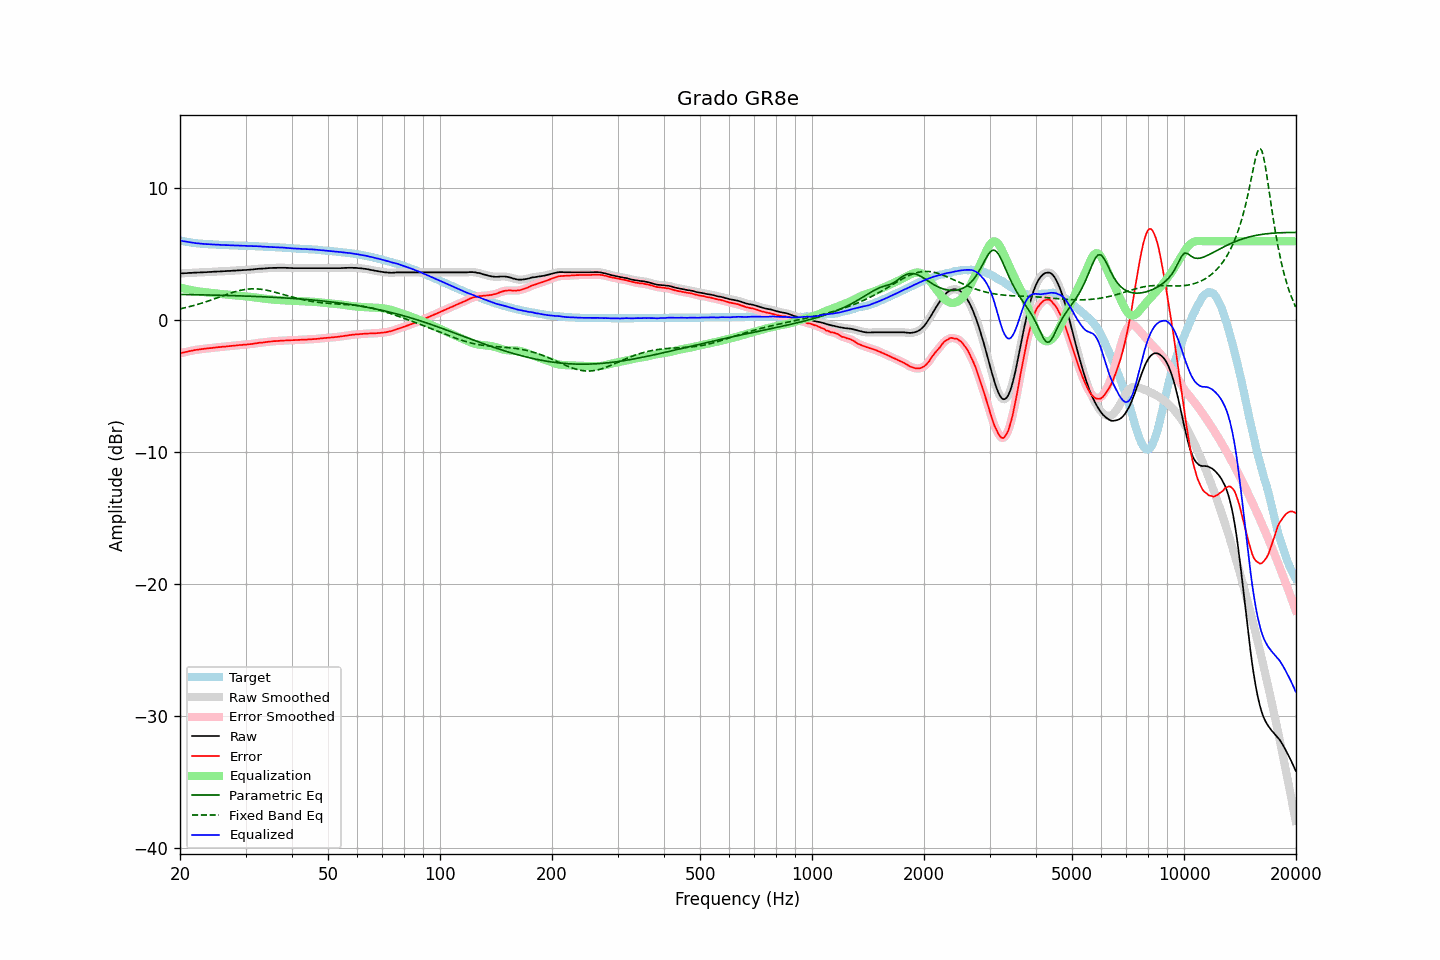

The file beside this chart, header and first rows:
frequency, raw, error, smoothed, error_smoothed, equalization, parametric_eq, fixed_band_eq, equalized_raw, equalized_smoothed, target
20.00, 3.56, -2.49, 3.57, -2.49, 2.49, 1.97, 0.88, 6.06, 6.06, 6.06
20.20, 3.57, -2.45, 3.57, -2.46, 2.46, 1.97, 0.91, 6.04, 6.03, 6.03
20.40, 3.57, -2.43, 3.58, -2.43, 2.43, 1.97, 0.93, 6.01, 6.01, 6.01
20.61, 3.58, -2.40, 3.58, -2.41, 2.40, 1.96, 0.96, 5.99, 5.98, 5.99
20.81, 3.58, -2.38, 3.59, -2.38, 2.37, 1.96, 0.99, 5.96, 5.96, 5.97
21.02, 3.59, -2.35, 3.59, -2.35, 2.35, 1.96, 1.02, 5.94, 5.94, 5.95
21.23, 3.60, -2.32, 3.60, -2.32, 2.32, 1.96, 1.05, 5.93, 5.92, 5.93
21.44, 3.60, -2.30, 3.61, -2.30, 2.30, 1.96, 1.08, 5.90, 5.91, 5.91
21.66, 3.61, -2.27, 3.61, -2.27, 2.27, 1.95, 1.12, 5.89, 5.89, 5.89
21.87, 3.62, -2.25, 3.62, -2.25, 2.25, 1.95, 1.15, 5.88, 5.87, 5.87
22.09, 3.62, -2.23, 3.63, -2.23, 2.23, 1.95, 1.18, 5.86, 5.86, 5.85
22.31, 3.63, -2.21, 3.63, -2.21, 2.21, 1.95, 1.22, 5.85, 5.84, 5.84
22.54, 3.63, -2.20, 3.64, -2.20, 2.19, 1.94, 1.26, 5.83, 5.83, 5.83
22.76, 3.64, -2.18, 3.64, -2.18, 2.18, 1.94, 1.29, 5.82, 5.82, 5.82
22.99, 3.64, -2.17, 3.65, -2.16, 2.16, 1.94, 1.33, 5.81, 5.81, 5.81
23.22, 3.65, -2.15, 3.65, -2.15, 2.15, 1.94, 1.37, 5.80, 5.80, 5.80
23.45, 3.65, -2.14, 3.66, -2.13, 2.13, 1.93, 1.41, 5.79, 5.79, 5.79
23.69, 3.66, -2.11, 3.66, -2.12, 2.12, 1.93, 1.45, 5.78, 5.78, 5.78
23.92, 3.67, -2.10, 3.67, -2.11, 2.10, 1.93, 1.49, 5.78, 5.78, 5.78
24.16, 3.67, -2.09, 3.68, -2.09, 2.09, 1.93, 1.53, 5.77, 5.77, 5.77
24.40, 3.68, -2.08, 3.69, -2.08, 2.08, 1.92, 1.58, 5.76, 5.76, 5.77
24.65, 3.69, -2.06, 3.69, -2.07, 2.06, 1.92, 1.62, 5.76, 5.76, 5.76
24.89, 3.70, -2.05, 3.70, -2.05, 2.05, 1.92, 1.66, 5.75, 5.75, 5.75
25.14, 3.70, -2.04, 3.71, -2.04, 2.04, 1.91, 1.71, 5.74, 5.74, 5.74
25.39, 3.71, -2.02, 3.71, -2.02, 2.02, 1.91, 1.75, 5.74, 5.74, 5.73
25.65, 3.71, -2.02, 3.72, -2.01, 2.01, 1.91, 1.80, 5.73, 5.73, 5.73
25.91, 3.72, -2.00, 3.72, -2.00, 2.00, 1.91, 1.84, 5.72, 5.72, 5.72
26.16, 3.73, -1.98, 3.73, -1.99, 1.99, 1.90, 1.88, 5.72, 5.72, 5.72
26.43, 3.73, -1.98, 3.74, -1.98, 1.98, 1.90, 1.93, 5.71, 5.71, 5.72
26.69, 3.74, -1.96, 3.74, -1.97, 1.96, 1.90, 1.97, 5.71, 5.71, 5.71
26.96, 3.75, -1.95, 3.75, -1.95, 1.95, 1.89, 2.01, 5.71, 5.70, 5.71
27.23, 3.75, -1.94, 3.76, -1.94, 1.94, 1.89, 2.05, 5.70, 5.70, 5.69
27.50, 3.76, -1.93, 3.76, -1.93, 1.93, 1.88, 2.09, 5.69, 5.69, 5.69
27.77, 3.77, -1.92, 3.77, -1.92, 1.92, 1.88, 2.13, 5.69, 5.69, 5.69
28.05, 3.77, -1.91, 3.78, -1.91, 1.90, 1.88, 2.17, 5.68, 5.68, 5.68
28.33, 3.78, -1.89, 3.79, -1.89, 1.89, 1.87, 2.20, 5.68, 5.68, 5.68
28.62, 3.79, -1.88, 3.79, -1.88, 1.88, 1.87, 2.24, 5.68, 5.67, 5.68
28.90, 3.80, -1.86, 3.80, -1.87, 1.87, 1.87, 2.27, 5.68, 5.67, 5.67
29.19, 3.80, -1.86, 3.81, -1.86, 1.86, 1.86, 2.29, 5.66, 5.67, 5.66
29.48, 3.81, -1.85, 3.81, -1.85, 1.85, 1.86, 2.32, 5.66, 5.66, 5.66
29.78, 3.82, -1.84, 3.82, -1.84, 1.84, 1.85, 2.34, 5.66, 5.66, 5.66
30.08, 3.82, -1.83, 3.83, -1.83, 1.83, 1.85, 2.36, 5.65, 5.65, 5.66
30.38, 3.83, -1.81, 3.84, -1.82, 1.81, 1.84, 2.37, 5.65, 5.65, 5.65
30.68, 3.84, -1.80, 3.84, -1.80, 1.80, 1.84, 2.38, 5.65, 5.64, 5.64
30.99, 3.85, -1.79, 3.85, -1.79, 1.79, 1.83, 2.39, 5.64, 5.64, 5.64
31.30, 3.86, -1.78, 3.86, -1.77, 1.77, 1.83, 2.40, 5.63, 5.63, 5.64
31.61, 3.87, -1.75, 3.88, -1.75, 1.75, 1.82, 2.40, 5.63, 5.63, 5.63
31.93, 3.89, -1.73, 3.89, -1.73, 1.74, 1.82, 2.40, 5.63, 5.63, 5.63
32.24, 3.90, -1.72, 3.91, -1.71, 1.72, 1.81, 2.39, 5.63, 5.63, 5.62
32.57, 3.91, -1.70, 3.92, -1.70, 1.70, 1.81, 2.38, 5.62, 5.62, 5.61
32.89, 3.92, -1.68, 3.92, -1.69, 1.69, 1.80, 2.37, 5.61, 5.61, 5.61
33.22, 3.92, -1.68, 3.93, -1.67, 1.67, 1.80, 2.35, 5.60, 5.60, 5.61
33.55, 3.93, -1.66, 3.94, -1.66, 1.66, 1.79, 2.33, 5.59, 5.59, 5.59
33.89, 3.94, -1.65, 3.94, -1.65, 1.64, 1.79, 2.31, 5.59, 5.59, 5.59
34.23, 3.95, -1.63, 3.96, -1.63, 1.63, 1.78, 2.29, 5.58, 5.58, 5.59
34.57, 3.96, -1.61, 3.96, -1.61, 1.61, 1.78, 2.26, 5.58, 5.58, 5.57
34.92, 3.97, -1.60, 3.97, -1.60, 1.60, 1.77, 2.24, 5.58, 5.57, 5.57
35.27, 3.97, -1.59, 3.98, -1.58, 1.59, 1.76, 2.21, 5.56, 5.57, 5.57
35.62, 3.98, -1.57, 3.98, -1.58, 1.58, 1.76, 2.18, 5.56, 5.56, 5.55
35.97, 3.98, -1.57, 3.98, -1.57, 1.57, 1.75, 2.14, 5.55, 5.55, 5.55
... 635 more rows
